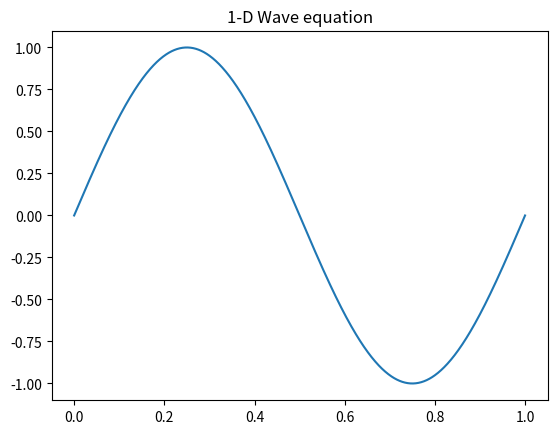

Reproduce this figure in Python.

""" 
Vibrating string  problem of Set I, Scientific computing I
"""
import numpy as np
import matplotlib.pyplot as plt
import matplotlib.animation as animation
from scipy.sparse import diags
from scipy.sparse import csr_array

PLOT = False
ANIMATION = True
FUNCTION = 2

N = 1000
TAO = 0.001

def initial_cte(N,L = 1):
    """
    Given an initial conditions equations, it returns all the points
    Inputs:
        - N: Number of points
        - L = Length of the rope
    """
    h = L/N
    x = np.linspace(0,1,N)

    return np.sin(FUNCTION*np.pi*x), x

def matrix_A(N, tao = TAO):
    """
    Given a number of points, creates teh matrix A of shape N,N
    Input:
        - N: Number of points
        - Tao: Number of steps
    """

    h = 1/N
    diagonals = [np.ones(N-1),np.full(N, 2*h**2 -2), np.ones(N-1)]
    A = diags(diagonals , [-1, 0, 1])
    A = A.toarray()
    A = (tao**2)/(h**2)*A
    
    return A


def time_stepping_plots(N,tao = TAO, steps = 10000, plot = True):
    """
    Does the stepping scheme over time
    """
    y_tb = np.zeros(N)
    y_to,x = initial_cte(N)
    A = matrix_A(N,tao)
    time_step = 0

    while True:
        plt.plot(x,y_to)
        y_ta = A@y_to - y_tb
        y_tb = y_to
        y_to = y_ta
        time_step += 1
        if time_step >= steps:
            break

def time_step_an(interval):
    global y_tb
    global y_to
    global y_ta
    global x
    global A

    y_ta = A@y_to - y_tb
    y_tb = y_to
    y_to = y_ta
    ax.clear()
    ax.set_ylim(-1.2,1.2)
    ax.plot(x,y_to)
    
    


if __name__ == "__main__":

    if PLOT == True:
        time_stepping_plot(N)

    elif ANIMATION == True:

        fig, ax = plt.subplots()

        ## PLots
        ax.set_title(f"1-D Wave equation")

        ## intial data

        y_tb = np.zeros(N)
        y_to,x = initial_cte(N)
        y_ta = np.zeros(N)
        A = matrix_A(N)
        ax.plot(x,y_to)

        animation = animation.FuncAnimation(fig, time_step_an, frames=100, interval=200, blit=False)
        plt.show()
        
